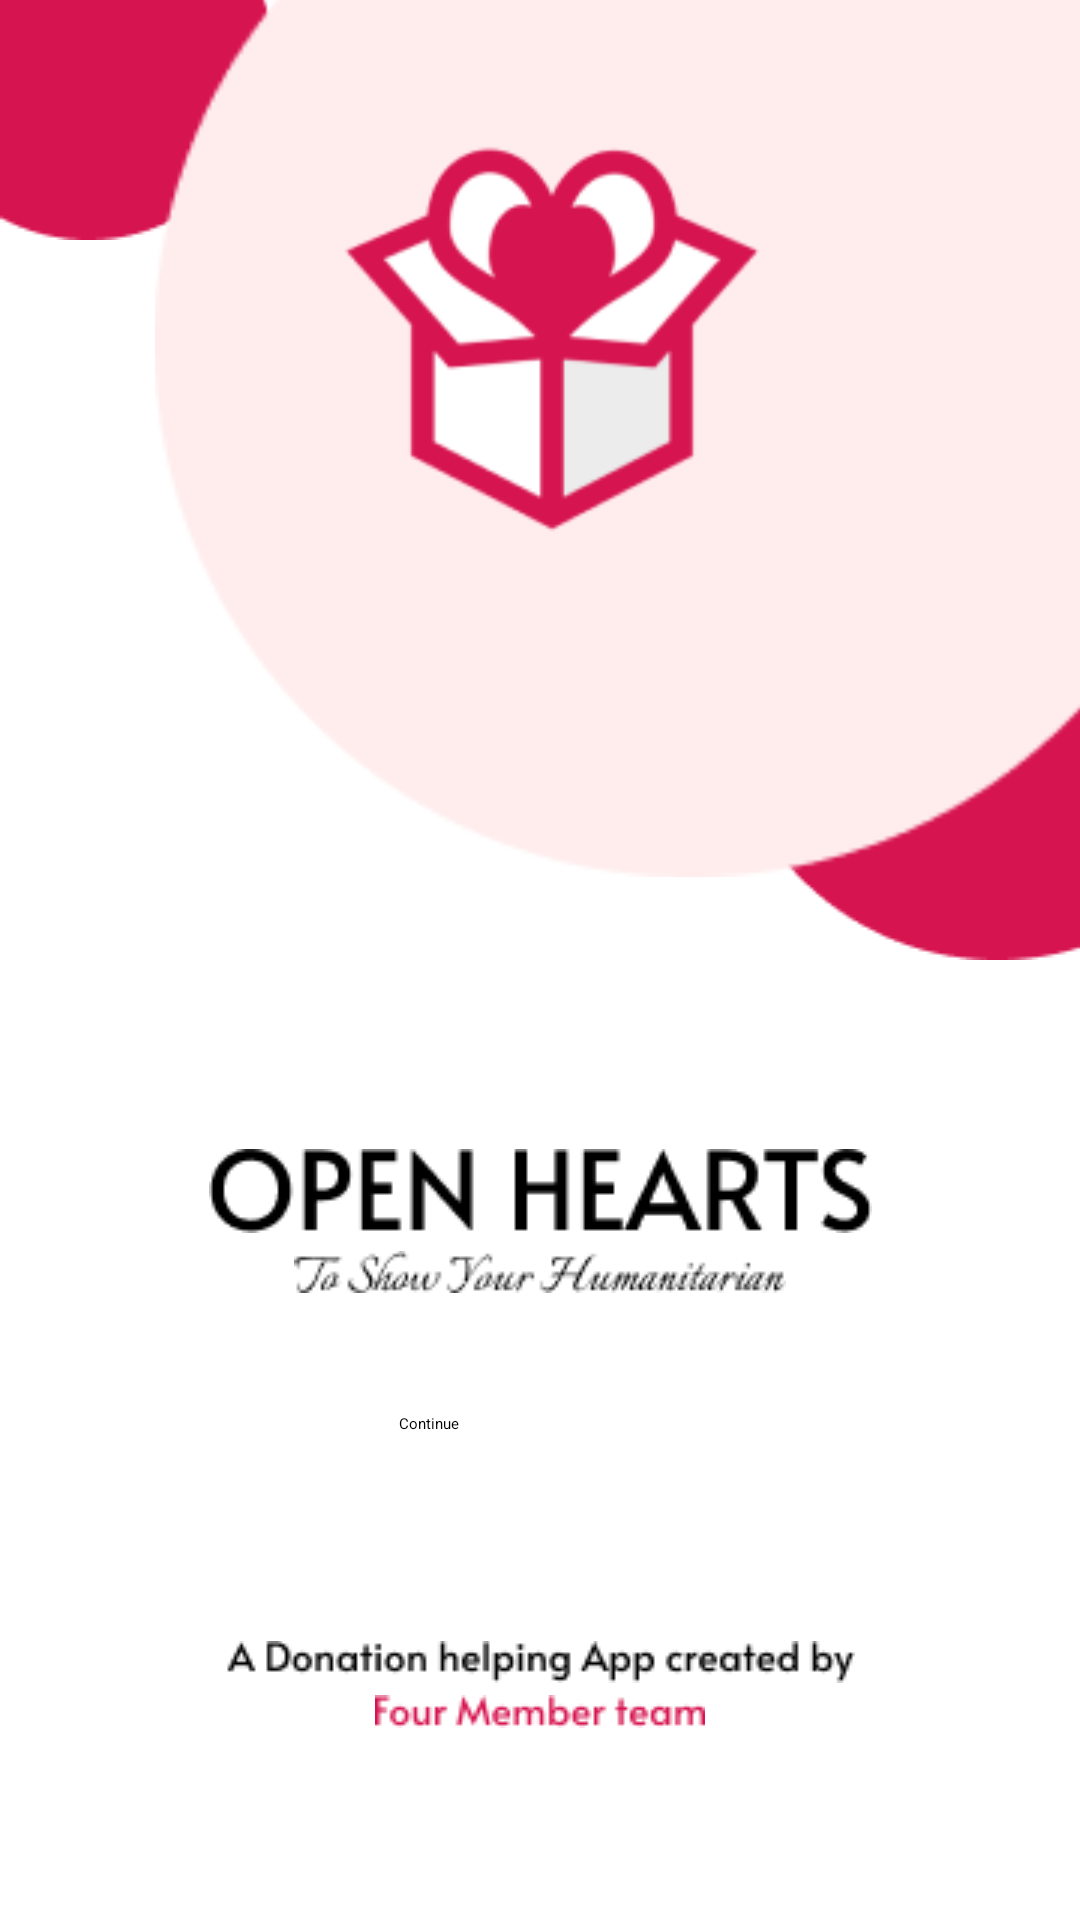

Reconstruct the res/layout file that produces this screen, plus the resources it refers to.
<!-- AndroidManifest.xml: application theme Theme.OpenHeart -->
<!-- res/layout/activity_home.xml -->
<?xml version="1.0" encoding="utf-8"?>
<androidx.constraintlayout.widget.ConstraintLayout xmlns:android="http://schemas.android.com/apk/res/android"
    xmlns:app="http://schemas.android.com/apk/res-auto"
    xmlns:tools="http://schemas.android.com/tools"
    android:layout_width="match_parent"
    android:layout_height="match_parent"
    tools:context=".Home">

    <ImageView
        android:id="@+id/imageView2"
        android:layout_width="wrap_content"
        android:layout_height="wrap_content"
        android:layout_marginEnd="300dp"
        android:layout_marginBottom="212dp"
        app:layout_constraintBottom_toBottomOf="@+id/imageView7"
        app:layout_constraintEnd_toEndOf="parent"
        app:layout_constraintHorizontal_bias="0.0"
        app:layout_constraintStart_toStartOf="parent"
        app:srcCompat="@drawable/ellipse_2" />

    <ImageView
        android:id="@+id/imageView5"
        android:layout_width="120dp"
        android:layout_height="wrap_content"
        android:layout_marginBottom="320dp"
        app:layout_constraintBottom_toBottomOf="parent"
        app:layout_constraintEnd_toEndOf="parent"
        app:srcCompat="@drawable/ellipse_3" />

    <ImageView
        android:id="@+id/imageView7"
        android:layout_width="360dp"
        android:layout_height="357dp"
        android:layout_marginStart="50dp"
        android:layout_marginBottom="348dp"
        app:layout_constraintBottom_toBottomOf="parent"
        app:layout_constraintEnd_toEndOf="@+id/imageView5"
        app:layout_constraintEnd_toStartOf="@+id/imageView5"
        app:layout_constraintHorizontal_bias="0.0"
        app:layout_constraintStart_toStartOf="parent"
        app:srcCompat="@drawable/ellipse_1" />

    <ImageView
        android:id="@+id/imageView8"
        android:layout_width="wrap_content"
        android:layout_height="wrap_content"
        android:layout_marginStart="99dp"
        android:layout_marginEnd="99dp"
        android:layout_marginBottom="229dp"
        app:layout_constraintBottom_toBottomOf="parent"
        app:layout_constraintEnd_toEndOf="parent"
        app:layout_constraintStart_toStartOf="parent"
        app:srcCompat="@drawable/open_hearts" />

    <ImageView
        android:id="@+id/imageView9"
        android:layout_width="wrap_content"
        android:layout_height="wrap_content"
        android:layout_marginStart="124dp"
        android:layout_marginTop="6dp"
        android:layout_marginEnd="124dp"
        app:layout_constraintEnd_toEndOf="parent"
        app:layout_constraintStart_toStartOf="parent"
        app:layout_constraintTop_toBottomOf="@+id/imageView8"
        app:srcCompat="@drawable/to_show_your_humanitarian" />

    <ImageView
        android:id="@+id/imageView10"
        android:layout_width="wrap_content"
        android:layout_height="wrap_content"
        android:layout_marginTop="116dp"
        app:layout_constraintEnd_toEndOf="parent"
        app:layout_constraintStart_toStartOf="parent"
        app:layout_constraintTop_toBottomOf="@+id/imageView9"
        app:srcCompat="@drawable/a_donation_helping_app_created_by" />

    <ImageView
        android:id="@+id/imageView11"
        android:layout_width="wrap_content"
        android:layout_height="wrap_content"
        android:layout_marginBottom="64dp"
        app:layout_constraintBottom_toBottomOf="parent"
        app:layout_constraintEnd_toEndOf="parent"
        app:layout_constraintStart_toStartOf="parent"
        app:srcCompat="@drawable/four_member_team" />

    <ImageView
        android:id="@+id/imageView13"
        android:layout_width="wrap_content"
        android:layout_height="wrap_content"
        android:layout_marginStart="50dp"
        android:layout_marginEnd="50dp"
        app:layout_constraintBottom_toBottomOf="@+id/imageView7"
        app:layout_constraintEnd_toEndOf="parent"
        app:layout_constraintHorizontal_bias="0.629"
        app:layout_constraintStart_toStartOf="parent"
        app:layout_constraintTop_toTopOf="@+id/imageView7"
        app:layout_constraintVertical_bias="0.496"
        app:srcCompat="@drawable/open_hearts_1" />

    <Button
        android:id="@+id/button"
        android:layout_width="94dp"
        android:layout_height="48dp"
        android:layout_marginBottom="28dp"
        android:backgroundTint="#D6144F"
        android:text="Continue"
        android:textAppearance="@style/TextAppearance.AppCompat.Body1"
        app:layout_constraintBottom_toTopOf="@+id/imageView10"
        app:layout_constraintEnd_toEndOf="parent"
        app:layout_constraintStart_toStartOf="parent" />

</androidx.constraintlayout.widget.ConstraintLayout>
<!-- resources referenced by this layout -->
<resources>
  <!-- drawable a_donation_helping_app_created_by: png bitmap (drawable, 1434 bytes) -->
  <!-- drawable ellipse_1: png bitmap (drawable, 4096 bytes) -->
  <!-- drawable ellipse_2: png bitmap (drawable, 1527 bytes) -->
  <!-- drawable ellipse_3: png bitmap (drawable, 2003 bytes) -->
  <!-- drawable four_member_team: png bitmap (drawable, 1407 bytes) -->
  <!-- drawable open_hearts: png bitmap (drawable, 1935 bytes) -->
  <!-- drawable open_hearts_1: png bitmap (drawable, 8823 bytes) -->
  <!-- drawable to_show_your_humanitarian: png bitmap (drawable, 1430 bytes) -->
  <style name="Theme.OpenHeart" parent="Theme.MaterialComponents.DayNight.DarkActionBar">
          
          <item name="colorPrimary">@color/purple_200</item>
          <item name="colorPrimaryVariant">@color/purple_700</item>
          <item name="colorOnPrimary">@color/black</item>
          
          <item name="colorSecondary">@color/teal_200</item>
          <item name="colorSecondaryVariant">@color/teal_200</item>
          <item name="colorOnSecondary">@color/black</item>
          
          <item name="android:statusBarColor">?attr/colorPrimaryVariant</item>
          
      </style>
  <color name="purple_200">#FFBB86FC</color>
  <color name="purple_700">#FF3700B3</color>
  <color name="black">#FF000000</color>
  <color name="teal_200">#FF03DAC5</color>
</resources>
